Run: headless pygame with SDL's dummy video driver; simulated clock (each Clock.tick advances the game by its frame time, no real sleeping); random seed 0; keys injected as events and as key.get_pressed() state; no mouse input.
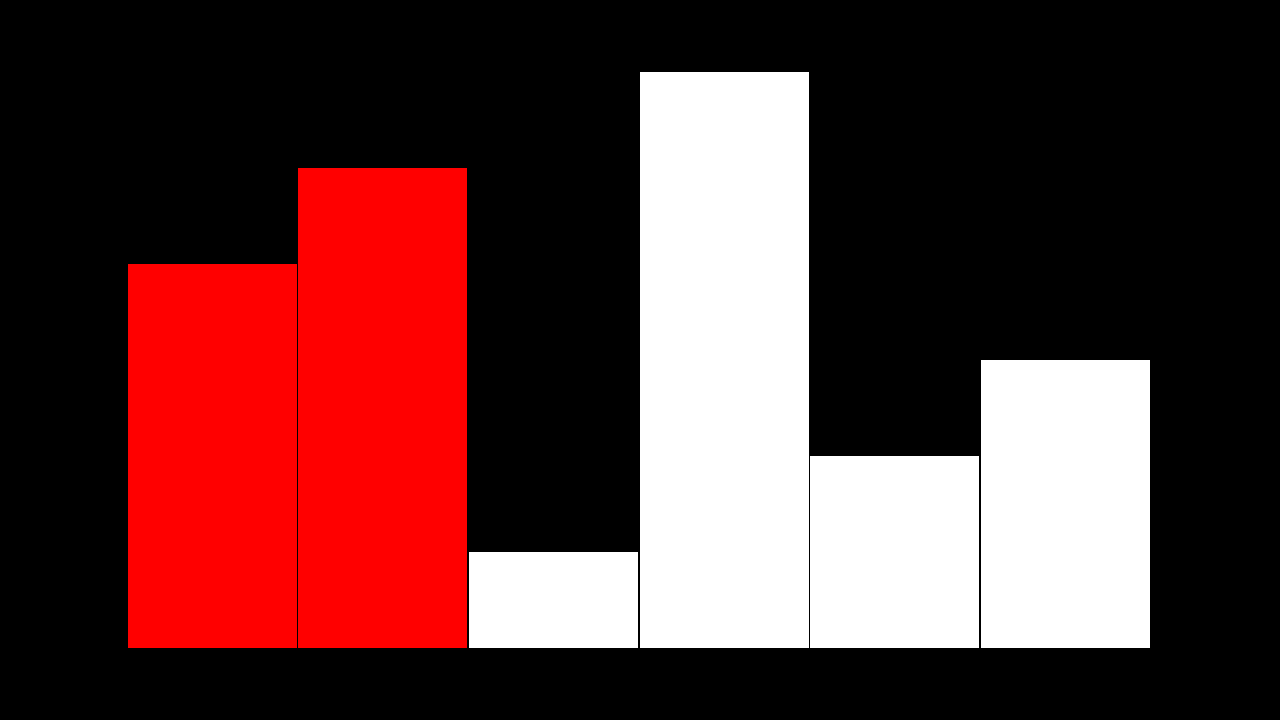
Frame 1 of 4 · flips 1–60 · no input
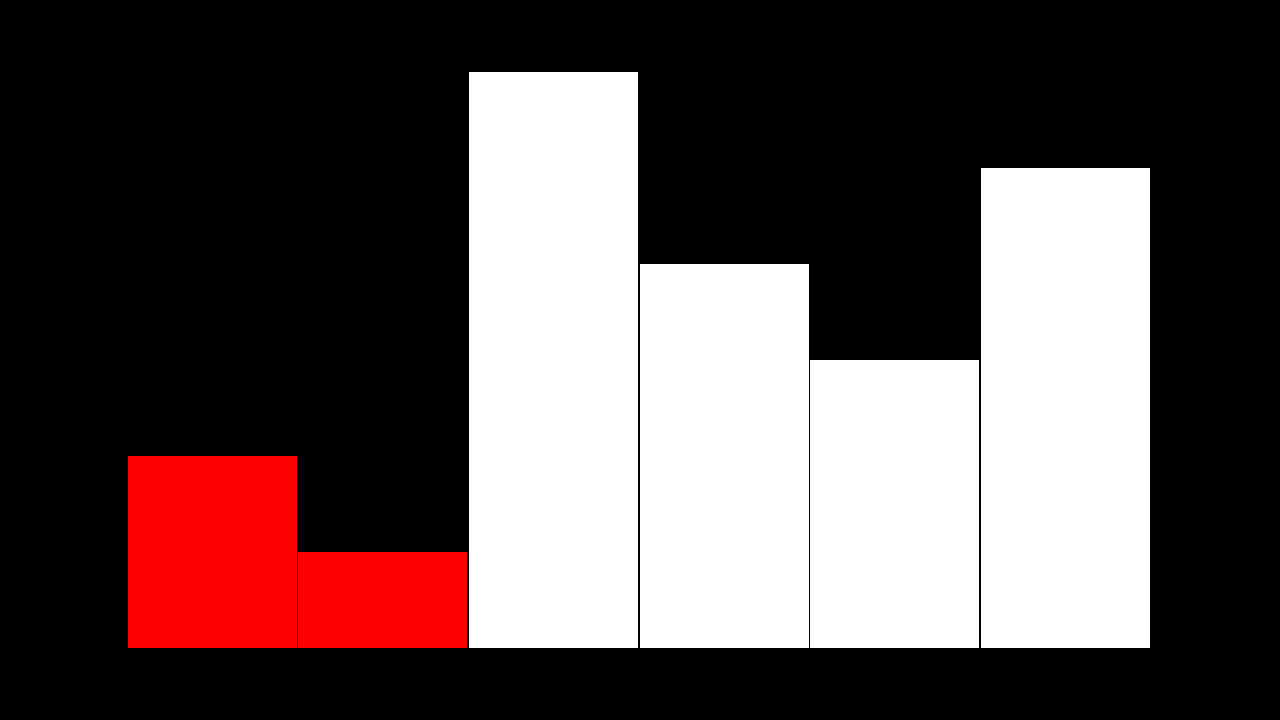
Frame 2 of 4 · flips 61–180 · tapped SPACE, RETURN · held RIGHT (→), D
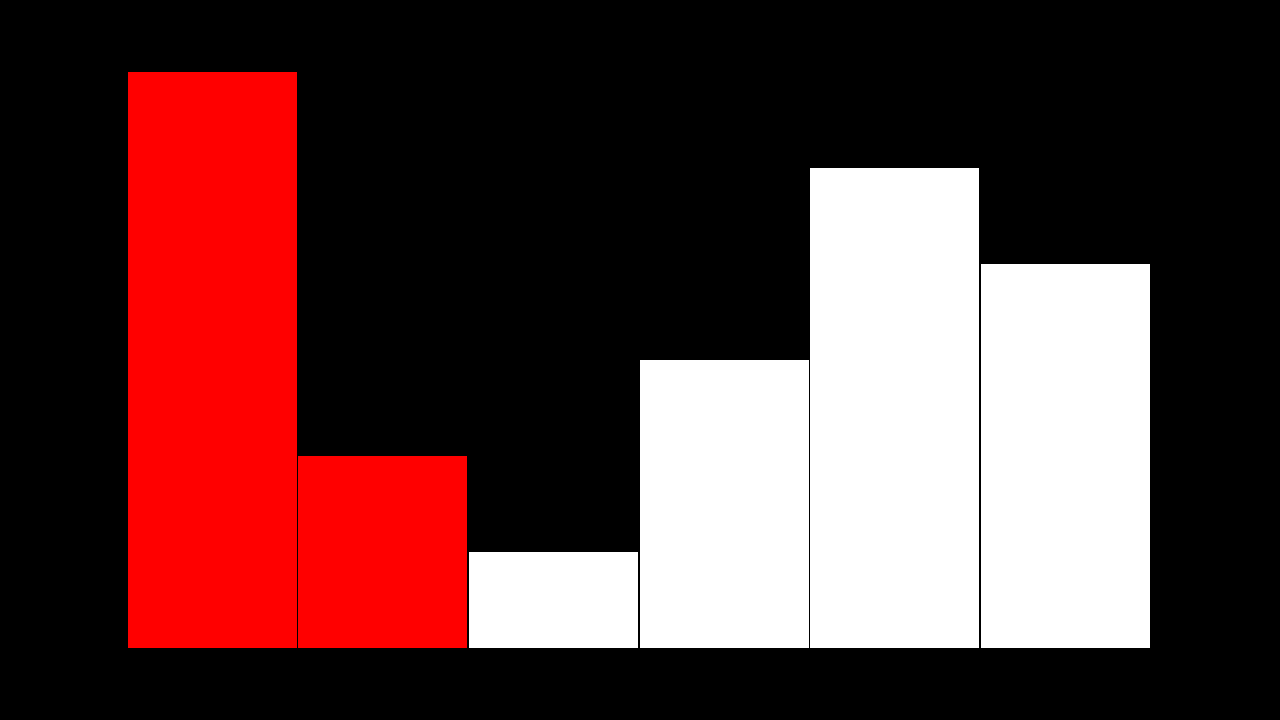
Frame 3 of 4 · flips 181–300 · held DOWN (↓), S
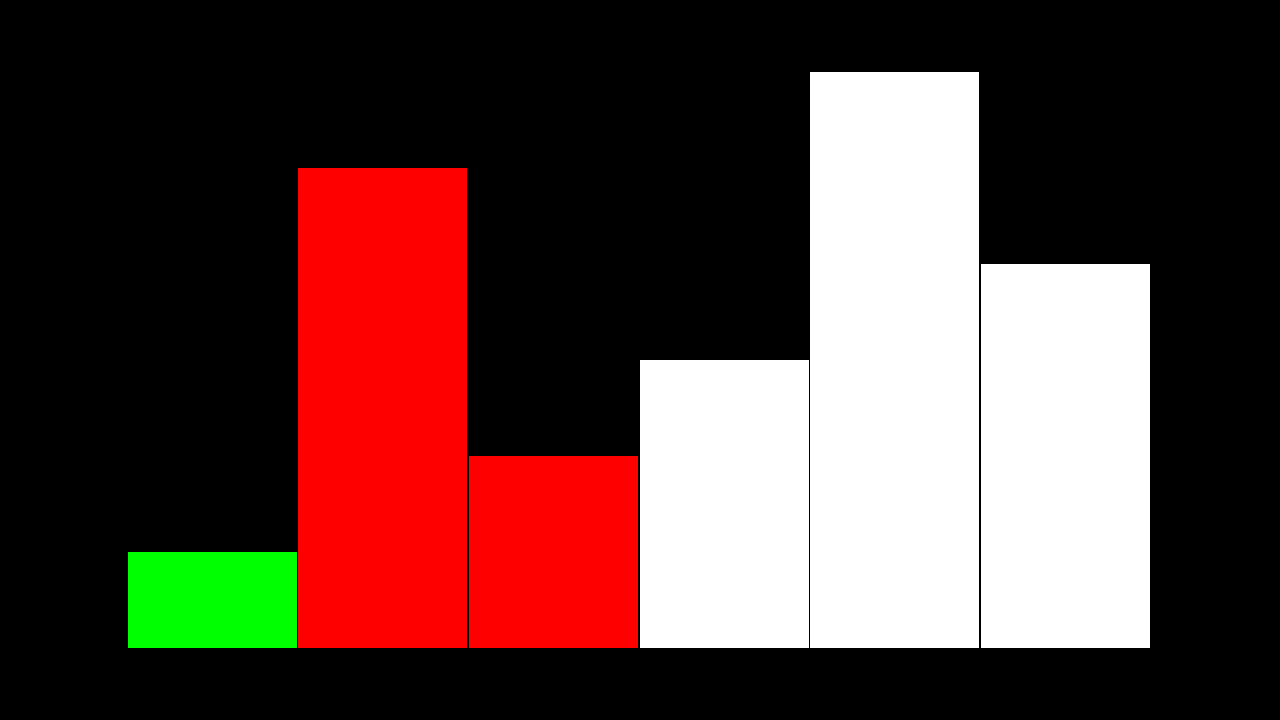
Frame 4 of 4 · flips 301–420 · held LEFT (←), A, UP (↑), W

The pygame program that drew these frames:

import pygame
import random

def clear_sorting_array():
    for i in range(len(arr_comparing)):
        arr_comparing[i] = False

def clear_order_array():
    for i in range(len(arr_in_order)):
        arr_in_order[i] = False

def is_sorted(my_list: list[int]) -> bool:
    for i in range(1, len(my_list)):
        pygame.event.pump()
        clear_sorting_array()
        arr_comparing[i] = True
        arr_comparing[i - 1] = True
        render_bars()
        pygame.display.flip()
        pygame.time.delay(TIME_BUFFER)
        if (my_list[i] < my_list[i - 1]):
            clear_order_array()
            return False
        arr_in_order[i] = True
        arr_in_order[i - 1] = True
    return True

def shuffle(my_list: list[int]):
    length: int = len(my_list)
    for i in range(0, length - 1):
        pygame.event.pump()
        random_int: int = random.randint(i, length-1)
        temp_val: int = my_list[i]
        my_list[i] = my_list[random_int]
        my_list[random_int] = temp_val
        clear_sorting_array()
        arr_comparing[i] = True
        arr_comparing[i - 1] = True
        render_bars()
        pygame.display.flip()
        pygame.time.delay(TIME_BUFFER)

def random_swap(my_list: list[int]):
    length: int = len(my_list)
    random_index1: int = random.randint(0, length - 1)
    random_index2: int = random.randint(0, length - 1)
    while (random_index1 == random_index2):
        random_index2 = random.randint(0, length - 1)
    temp_val: int = my_list[random_index1]
    my_list[random_index1] = my_list[random_index2]
    my_list[random_index2] = temp_val
    pygame.event.pump()
    clear_sorting_array()
    arr_comparing[random_index1] = True
    arr_comparing[random_index2] = True
    render_bars()
    pygame.display.flip()
    pygame.time.delay(TIME_BUFFER)


def bogosort(my_list: list[int]) -> int:
    counter: int = 0
    while(not is_sorted(my_list)):
        random_swap(my_list)
        counter += 1
    return counter

def render_bars():
    screen.fill("black")
    for i in range(len(arr)):
        temp_rect = pygame.Rect(BUFFER_WIDTH + RECTANGLE_WIDTH * i, round(BUFFER_HEIGHT + RECTANGLE_UNIT_HEIGHT * (len(arr) - arr[i])), RECTANGLE_WIDTH - 1, round(RECTANGLE_UNIT_HEIGHT * arr[i]))
        if (arr_comparing[i]):
            pygame.draw.rect(screen, "Red", temp_rect)
        elif (arr_in_order[i]):
            pygame.draw.rect(screen, "Green", temp_rect)
        else:
            pygame.draw.rect(screen, "White", temp_rect)

WIDTH = 1280
HEIGHT = 720
SORTING_WIDTH = round(WIDTH * 0.8)
BUFFER_WIDTH = (WIDTH - SORTING_WIDTH) / 2
SORTING_HEIGHT = round(HEIGHT * 0.8)
BUFFER_HEIGHT = (HEIGHT - SORTING_HEIGHT) / 2

TIME_BUFFER = 10
LIST_LENGTH = 6

arr = []
arr_comparing = []
arr_in_order = []
for j in range(LIST_LENGTH):
    arr.append(LIST_LENGTH - j)
    arr_comparing.append(False)
    arr_in_order.append(False)
RECTANGLE_WIDTH = SORTING_WIDTH / len(arr)
RECTANGLE_UNIT_HEIGHT = SORTING_HEIGHT / len(arr)


pygame.init()
screen = pygame.display.set_mode((WIDTH, HEIGHT))

render_bars()
pygame.display.flip()
pygame.time.delay(1000)

bogosort(arr)

pygame.time.delay(1000)
pygame.quit()
